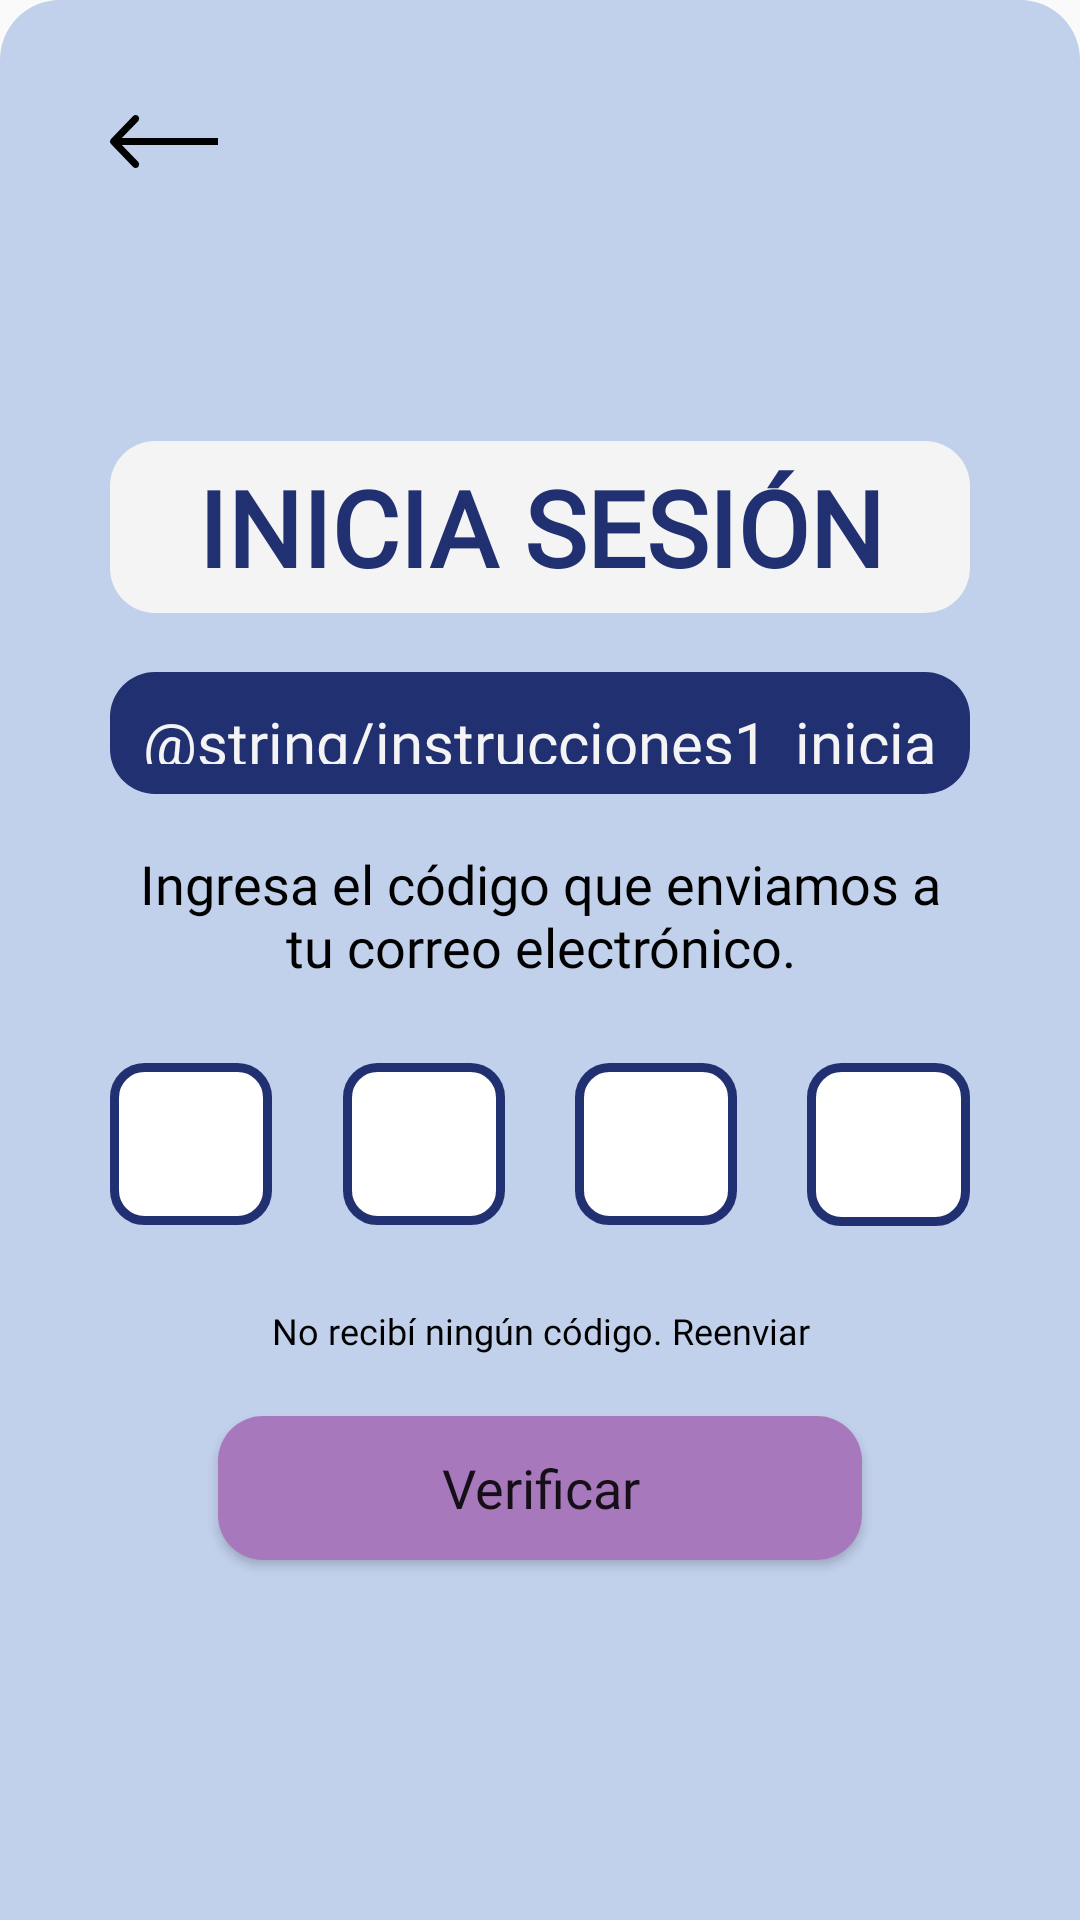

Produce the Android XML layout that renders to this screen, including the resource entries it uses.
<!-- AndroidManifest.xml: application theme Theme.LlegaBien -->
<!-- res/layout/fragmento_iniciar_sesion2.xml -->
<?xml version="1.0" encoding="utf-8"?>
<FrameLayout xmlns:android="http://schemas.android.com/apk/res/android"
    xmlns:app="http://schemas.android.com/apk/res-auto"
    xmlns:tools="http://schemas.android.com/tools"
    android:onClick="hideKeyboard"
    android:layout_width="match_parent"
    android:layout_height="match_parent"
    android:clickable="true"
    android:focusable="true"
    android:fitsSystemWindows="true"
    tools:context=".frontend.usuario.fragmento.FragmentoIniciarSesion2">

    <androidx.constraintlayout.widget.ConstraintLayout
        android:id="@+id/consLyt_parentPrincipal_inicia_sesion_2"
        android:layout_width="match_parent"
        android:layout_height="match_parent"
        android:background="@drawable/bkgd_esquinas_superiores_redondeadas">

        <androidx.constraintlayout.widget.Guideline
            android:id="@+id/guideline1_textView_editView_inicia_sesion_2"
            android:layout_width="wrap_content"
            android:layout_height="wrap_content"
            android:orientation="vertical"
            app:layout_constraintGuide_percent="0.10" />

        <androidx.constraintlayout.widget.Guideline
            android:id="@+id/guideline1_button_inicia_sesion_2"
            android:layout_width="wrap_content"
            android:layout_height="wrap_content"
            android:orientation="vertical"
            app:layout_constraintGuide_percent="0.20" />

        <androidx.constraintlayout.widget.Guideline
            android:id="@+id/guideline1_editView_codigo_inicia_sesion_2"
            android:layout_width="wrap_content"
            android:layout_height="wrap_content"
            android:orientation="vertical"
            app:layout_constraintGuide_percent="0.25" />

        <androidx.constraintlayout.widget.Guideline
            android:id="@+id/guideline2_editView_codigo_inicia_sesion_2"
            android:layout_width="wrap_content"
            android:layout_height="wrap_content"
            android:orientation="vertical"
            app:layout_constraintGuide_percent="0.317" />

        <androidx.constraintlayout.widget.Guideline
            android:id="@+id/guideline3_editView_codigo_inicia_sesion_2"
            android:layout_width="wrap_content"
            android:layout_height="wrap_content"
            android:orientation="vertical"
            app:layout_constraintGuide_percent="0.467" />

        <androidx.constraintlayout.widget.Guideline
            android:id="@+id/guideline4_editView_codigo_inicia_sesion_2"
            android:layout_width="wrap_content"
            android:layout_height="wrap_content"
            android:orientation="vertical"
            app:layout_constraintGuide_percent="0.533" />

        <androidx.constraintlayout.widget.Guideline
            android:id="@+id/guideline5_editView_codigo_inicia_sesion_2"
            android:layout_width="wrap_content"
            android:layout_height="wrap_content"
            android:orientation="vertical"
            app:layout_constraintGuide_percent="0.683" />

        <androidx.constraintlayout.widget.Guideline
            android:id="@+id/guideline6_editView_codigo_inicia_sesion_2"
            android:layout_width="wrap_content"
            android:layout_height="wrap_content"
            android:orientation="vertical"
            app:layout_constraintGuide_percent="0.749" />

        <androidx.constraintlayout.widget.Guideline
            android:id="@+id/guideline2_button_inicia_sesion_2"
            android:layout_width="wrap_content"
            android:layout_height="wrap_content"
            android:orientation="vertical"
            app:layout_constraintGuide_percent="0.80" />

        <androidx.constraintlayout.widget.Guideline
            android:id="@+id/guideline2_textView_editView_inicia_sesion_2"
            android:layout_width="wrap_content"
            android:layout_height="wrap_content"
            android:orientation="vertical"
            app:layout_constraintGuide_percent="0.90" />

        <Button
            android:id="@+id/button_regresar_inicia_sesion_2"
            style="@style/BtnRegresar1"
            app:layout_constraintBottom_toBottomOf="parent"
            app:layout_constraintEnd_toEndOf="@id/guideline1_button_inicia_sesion_2"
            app:layout_constraintStart_toStartOf="@id/guideline1_textView_editView_inicia_sesion_2"
            app:layout_constraintTop_toTopOf="parent"
            app:layout_constraintVertical_bias="0.06"
            tools:ignore="SpeakableTextPresentCheck" />

        <TextView
            android:id="@+id/textView_titulo_inicia_sesion_2"
            style="@style/TxtViewBlanco"
            android:text="@string/titulo_inicia_sesion"
            app:layout_constraintBottom_toBottomOf="parent"
            app:layout_constraintDimensionRatio="5:1"
            app:layout_constraintEnd_toEndOf="@id/guideline2_textView_editView_inicia_sesion_2"
            app:layout_constraintStart_toStartOf="@id/guideline1_textView_editView_inicia_sesion_2"
            app:layout_constraintTop_toTopOf="@id/button_regresar_inicia_sesion_2"
            app:layout_constraintVertical_bias="0.2" />

        <TextView
            android:id="@+id/textView_instrucciones1_inicia_sesion_2"
            style="@style/TxtViewAzulOscuro"
            android:text="@string/instrucciones1_inicia_sesion2"
            app:layout_constraintBottom_toBottomOf="parent"
            app:layout_constraintDimensionRatio="7:1"
            app:layout_constraintEnd_toEndOf="@id/guideline2_textView_editView_inicia_sesion_2"
            app:layout_constraintStart_toStartOf="@id/guideline1_textView_editView_inicia_sesion_2"
            app:layout_constraintTop_toBottomOf="@id/textView_titulo_inicia_sesion_2"
            app:layout_constraintVertical_bias="0.05" />

        <TextView
            android:id="@+id/textView_instrucciones2_inicia_sesion_2"
            style="@style/TxtViewTransparente"
            android:text="@string/instruccionesCodigoCorreoTxtView"
            app:layout_constraintBottom_toBottomOf="parent"
            app:layout_constraintDimensionRatio="6:1"
            app:layout_constraintEnd_toEndOf="@id/guideline2_textView_editView_inicia_sesion_2"
            app:layout_constraintStart_toStartOf="@id/guideline1_textView_editView_inicia_sesion_2"
            app:layout_constraintTop_toBottomOf="@id/textView_instrucciones1_inicia_sesion_2"
            app:layout_constraintVertical_bias="0.05" />

        <EditText
            android:id="@+id/editText1_codigo_inicia_sesion_2"
            style="@style/EditTextCodigo"
            app:layout_constraintBottom_toBottomOf="parent"
            app:layout_constraintDimensionRatio="1:1"
            app:layout_constraintEnd_toEndOf="@id/guideline1_editView_codigo_inicia_sesion_2"
            app:layout_constraintStart_toStartOf="@id/guideline1_textView_editView_inicia_sesion_2"
            app:layout_constraintTop_toBottomOf="@id/textView_instrucciones2_inicia_sesion_2"
            app:layout_constraintVertical_bias="0.1"
            tools:ignore="LabelFor"/>

        <EditText
            android:id="@+id/editText2_codigo_inicia_sesion_2"
            style="@style/EditTextCodigo"
            app:layout_constraintBottom_toBottomOf="parent"
            app:layout_constraintDimensionRatio="1:1"
            app:layout_constraintEnd_toEndOf="@id/guideline3_editView_codigo_inicia_sesion_2"
            app:layout_constraintStart_toStartOf="@id/guideline2_editView_codigo_inicia_sesion_2"
            app:layout_constraintTop_toBottomOf="@id/textView_instrucciones2_inicia_sesion_2"
            app:layout_constraintVertical_bias="0.1"
            tools:ignore="LabelFor"/>

        <EditText
            android:id="@+id/editText3_codigo_inicia_sesion_2"
            style="@style/EditTextCodigo"
            app:layout_constraintBottom_toBottomOf="parent"
            app:layout_constraintDimensionRatio="1:1"
            app:layout_constraintEnd_toEndOf="@id/guideline5_editView_codigo_inicia_sesion_2"
            app:layout_constraintStart_toStartOf="@id/guideline4_editView_codigo_inicia_sesion_2"
            app:layout_constraintTop_toBottomOf="@id/textView_instrucciones2_inicia_sesion_2"
            app:layout_constraintVertical_bias="0.1"
            tools:ignore="LabelFor"/>

        <EditText
            android:id="@+id/editText4_codigo_inicia_sesion_2"
            style="@style/EditTextCodigo"
            app:layout_constraintBottom_toBottomOf="parent"
            app:layout_constraintDimensionRatio="1:1"
            app:layout_constraintEnd_toEndOf="@id/guideline2_textView_editView_inicia_sesion_2"
            app:layout_constraintStart_toStartOf="@id/guideline6_editView_codigo_inicia_sesion_2"
            app:layout_constraintTop_toBottomOf="@id/textView_instrucciones2_inicia_sesion_2"
            app:layout_constraintVertical_bias="0.1"
            tools:ignore="LabelFor"/>

        <Button
            android:id="@+id/button_reenviar_codigo_inicia_sesion_2"
            style="@style/TxtViewTransparente"
            android:text="@string/reenviarCodigoBtn"
            android:textAllCaps="false"
            android:textSize="@dimen/text_size_parrafo_small"
            app:layout_constraintBottom_toBottomOf="parent"
            app:layout_constraintDimensionRatio="7:1"
            app:layout_constraintEnd_toEndOf="@id/guideline2_button_inicia_sesion_2"
            app:layout_constraintStart_toStartOf="@id/guideline1_button_inicia_sesion_2"
            app:layout_constraintTop_toBottomOf="@id/editText1_codigo_inicia_sesion_2"
            app:layout_constraintVertical_bias="0.1" />

        <Button
            android:id="@+id/button_verificar_inicia_sesion_2"
            style="@style/BtnMoradoOscuro"
            android:text="@string/verificarBtn"
            app:layout_constraintBottom_toBottomOf="parent"
            app:layout_constraintEnd_toEndOf="@id/guideline2_button_inicia_sesion_2"
            app:layout_constraintStart_toStartOf="@id/guideline1_button_inicia_sesion_2"
            app:layout_constraintTop_toBottomOf="@+id/button_reenviar_codigo_inicia_sesion_2"
            app:layout_constraintVertical_bias="0.1" />


    </androidx.constraintlayout.widget.ConstraintLayout>

</FrameLayout>
<!-- resources referenced by this layout -->
<resources>
  <dimen name="text_size_parrafo_small">12sp</dimen>
  <!-- drawable bkgd_esquinas_superiores_redondeadas (drawable) -->
  <?xml version="1.0" encoding="utf-8"?>
  <shape xmlns:android="http://schemas.android.com/apk/res/android" >
  
      <solid android:color="@color/azul_claro" />
  
      <padding
          android:left="1dp"
          android:right="1dp"
          android:bottom="1dp"
          android:top="1dp" />
  
      <corners android:topLeftRadius="20dp" android:topRightRadius="20dp"
          android:bottomLeftRadius="0dp" android:bottomRightRadius="0dp"/>
  </shape>
  <string name="instruccionesCodigoCorreoTxtView">Ingresa el código que enviamos a tu correo electrónico.</string>
  <string name="reenviarCodigoBtn">No recibí ningún código. Reenviar</string>
  <string name="titulo_inicia_sesion">Inicia sesión</string>
  <string name="verificarBtn">Verificar</string>
  <style name="BtnRegresar1" parent="Widget.AppCompat.Button">
          <item name="android:background">@drawable/bkgd_button_regresar_1</item>
          <item name="android:layout_height">0dp</item>
          <item name="android:layout_width">0dp</item>
          <item name="layout_constraintDimensionRatio">2:1</item>
      </style>
  <style name="TxtViewAzulOscuro" parent="Widget.AppCompat.TextView">
          <item name="android:background">@drawable/bkgd_esquinas_redondeadas</item>
          <item name="android:backgroundTint">@color/azul_oscuro</item>
          <item name="android:fontFamily">@font/subtitulo</item>
          <item name="android:textColor">@color/blanco</item>
          <item name="android:textSize">@dimen/text_size_subtitulo</item>
          <item name="android:gravity">center</item>
          <item name="android:padding">10dp</item>
          <item name="android:layout_height">0dp</item>
          <item name="android:layout_width">0dp</item>
      </style>
  <style name="TxtViewTransparente" parent="Widget.AppCompat.TextView">
          <item name="android:background">@android:color/transparent</item>
          <item name="android:fontFamily">@font/parrafo</item>
          <item name="android:textColor">@color/negro</item>
          <item name="android:textSize">@dimen/text_size_parrafo</item>
          <item name="android:gravity">center</item>
          <item name="android:layout_height">0dp</item>
          <item name="android:layout_width">0dp</item>
      </style>
  <style name="Theme.LlegaBien" parent="Theme.AppCompat.DayNight.NoActionBar">
          <item name="android:statusBarColor">@color/morado_oscuro</item>
          <item name="android:navigationBarColor">@color/morado_oscuro</item>
          <item name="android:forceDarkAllowed" tools:targetApi="q">false</item>
      </style>
  <color name="azul_claro">#C1D0EB</color>
  <!-- drawable bkgd_esquinas_redondeadas (drawable) -->
  <?xml version="1.0" encoding="utf-8"?>
  <shape xmlns:android="http://schemas.android.com/apk/res/android" >
  
      <solid android:color="@color/blanco" />
  
      <padding
          android:left="1dp"
          android:right="1dp"
          android:bottom="1dp"
          android:top="1dp" />
  
      <corners android:radius="15dp" />
  </shape>
  <color name="morado_oscuro">#A778BB</color>
  <dimen name="text_size_parrafo">18sp</dimen>
  <!-- drawable bkgd_codigos (drawable) -->
  <?xml version="1.0" encoding="utf-8"?>
  <shape xmlns:android="http://schemas.android.com/apk/res/android" >
      <solid android:color="#ffffff" />
  
      <stroke
          android:width="3dp"
          android:color="@color/azul_oscuro" />
  
      <padding
          android:left="1dp"
          android:right="1dp"
          android:bottom="1dp"
          android:top="1dp" />
  
      <corners android:radius="10dp" />
  </shape>
  <color name="negro">#000000</color>
  <color name="azul_oscuro">#213071</color>
  <color name="blanco">#F4F4F4</color>
  <dimen name="text_size_subtitulo">20sp</dimen>
  <dimen name="text_size_titulo">35sp</dimen>
</resources>
